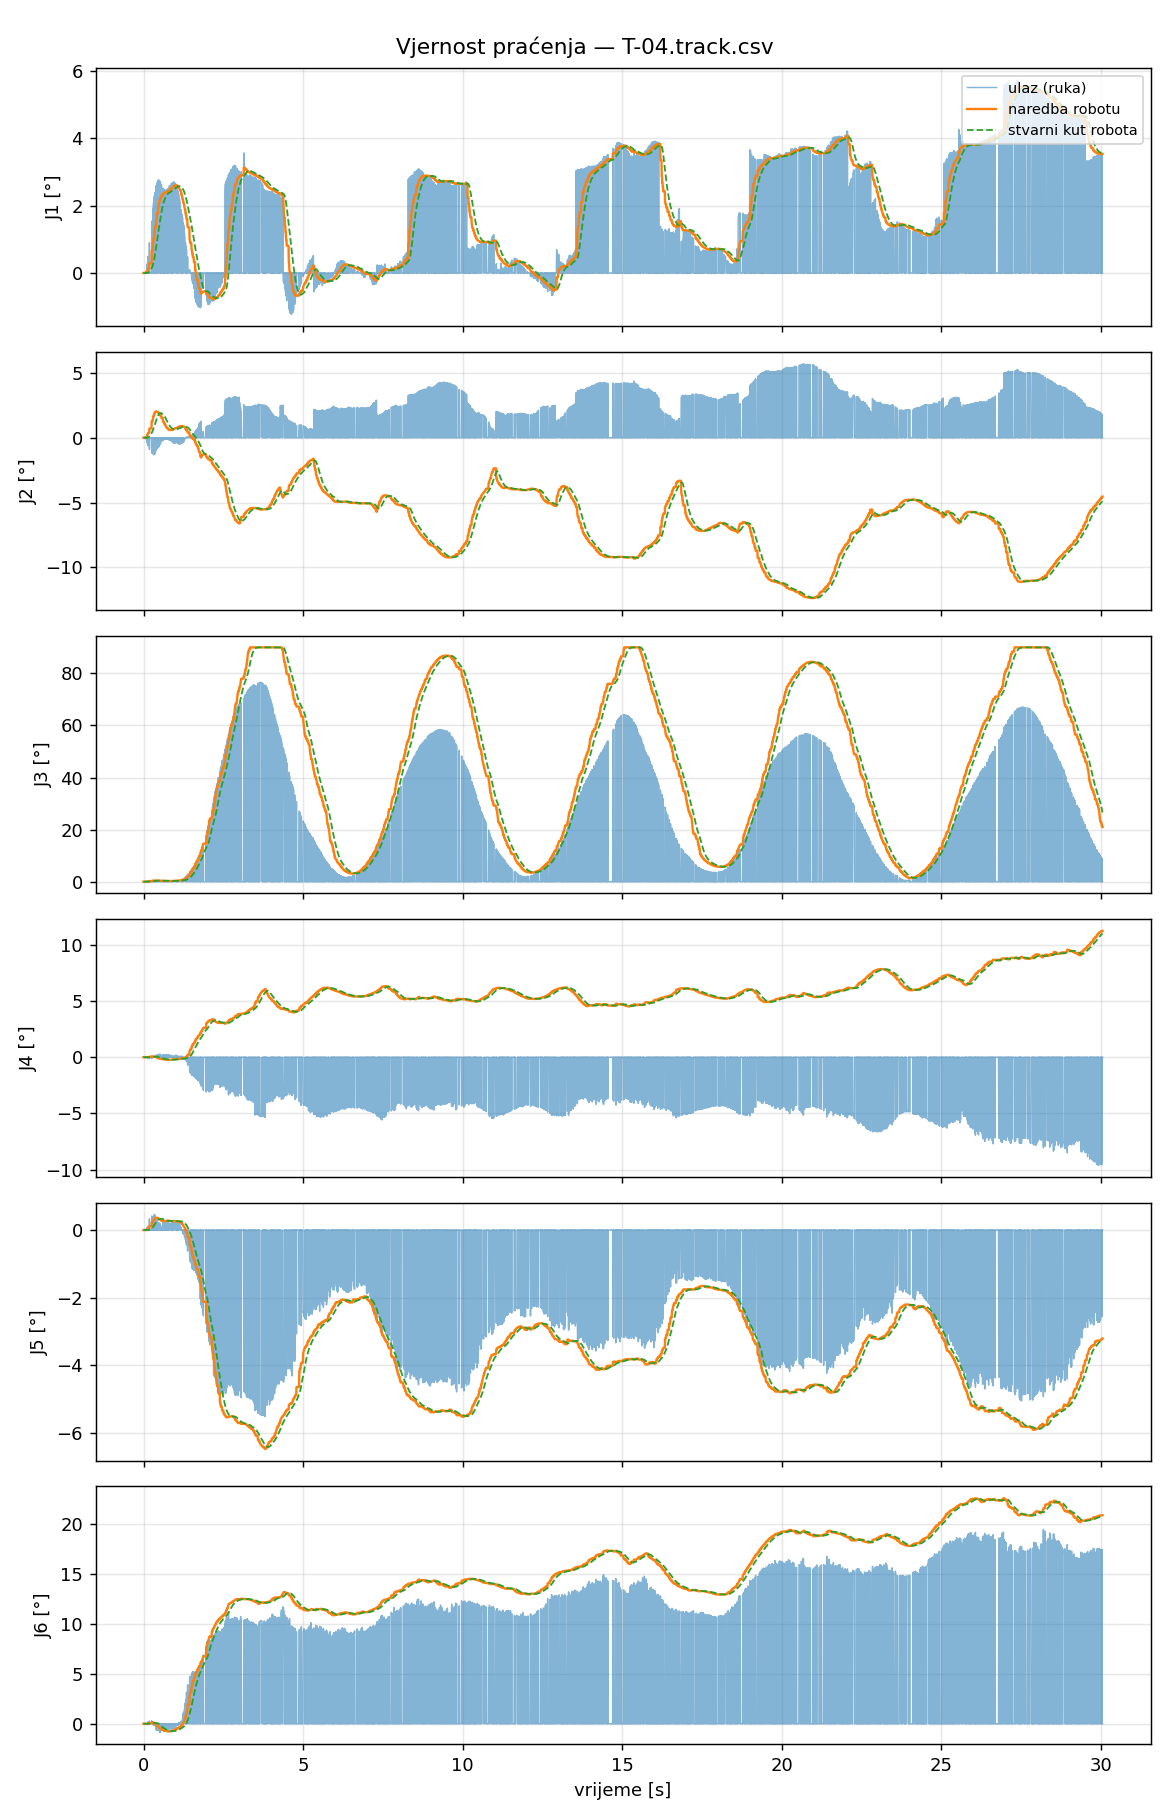

The data file committed next to this chart (first rows):
t_s, t_capture, in_J1_deg, filt_J1_deg, target_J1_deg, cmd_J1_deg, act_J1_deg, ratelim_J1, rangeclamp_J1, halted_J1, in_J2_deg, filt_J2_deg, target_J2_deg, cmd_J2_deg, act_J2_deg, ratelim_J2, rangeclamp_J2, halted_J2, in_J3_deg, filt_J3_deg, target_J3_deg, cmd_J3_deg, act_J3_deg, ratelim_J3
0.000000, 1788221264, 0.0000, 0.0000, 0.0000, 0.0000, 0.0007, 0, 0, 0, 0.0000, 0.0000, 0.0000, 0.0000, 0.0000, 0, 0, 0, 0.0000, 0.0000, 0.0000, 0.0000, -0.0007, 0
0.007590, 1788221264, 0.0000, 0.0000, 0.0000, 0.0000, 0.0014, 0, 0, 0, 0.0000, 0.0000, 0.0000, 0.0000, 0.0007, 0, 0, 0, 0.0000, 0.0000, 0.0000, 0.0000, -0.0014, 0
0.01592, 1788221264, 0.0000, 0.0000, 0.0000, 0.0000, 0.0007, 0, 0, 0, 0.0000, 0.0000, 0.0000, 0.0000, -0.0007, 0, 0, 0, 0.0000, 0.0000, 0.0000, 0.0000, 0.0007, 0
0.02421, 1788221264, 0.0000, 0.0000, 0.0000, 0.0000, -0.0014, 0, 0, 0, 0.0000, 0.0000, 0.0000, 0.0000, -0.0007, 0, 0, 0, 0.0000, 0.0000, 0.0000, 0.0000, 0.0000, 0
0.03124, 1788221264, 0.0000, 0.0000, 0.0000, 0.0000, -0.0021, 0, 0, 0, 0.0000, 0.0000, 0.0000, 0.0000, 0.0020, 0, 0, 0, 0.0000, 0.0000, 0.0000, 0.0000, -0.0014, 0
0.03977, 1788221264, 0.0000, 0.0000, 0.0000, 0.0000, 0.0007, 0, 0, 0, 0.0000, 0.0000, 0.0000, 0.0000, -0.0021, 0, 0, 0, 0.0000, 0.0000, 0.0000, 0.0000, -0.0014, 0
0.0483, 1788221264, 0.0000, 0.0000, 0.0000, 0.0000, 0.0000, 0, 0, 0, 0.0000, 0.0000, 0.0000, 0.0000, -0.0007, 0, 0, 0, 0.0000, 0.0000, 0.0000, 0.0000, 0.0000, 0
0.0559, 1788221264, 0.0000, 0.0000, 0.0000, 0.0000, -0.0028, 0, 0, 0, 0.0000, 0.0000, 0.0000, 0.0000, -0.0007, 0, 0, 0, 0.0000, 0.0000, 0.0000, 0.0000, -0.0007, 0
0.06436, 1788221264, 0.0000, 0.0000, 0.0000, 0.0000, -0.0007, 0, 0, 0, 0.0000, 0.0000, 0.0000, 0.0000, 0.0000, 0, 0, 0, 0.0000, 0.0000, 0.0000, 0.0000, 0.0007, 0
0.0719, 1788221264, 0.0495, 0.0047, 0.0047, 0.0047, -0.0014, 0, 0, 0, -0.1055, -0.0099, 0.0218, 0.0218, -0.0014, 0, 0, 0, 0.0649, 0.0061, 0.0092, 0.0092, 0.0000, 0
0.07995, 1788221264, 0.0000, 0.0000, 0.0047, 0.0047, -0.0021, 0, 0, 0, 0.0000, 0.0000, 0.0218, 0.0218, -0.0021, 0, 0, 0, 0.0000, 0.0000, 0.0092, 0.0092, -0.0007, 0
0.0875, 1788221264, 0.0000, 0.0000, 0.0047, 0.0047, 0.0000, 0, 0, 0, 0.0000, 0.0000, 0.0218, 0.0218, 0.0008, 0, 0, 0, 0.0000, 0.0000, 0.0092, 0.0092, 0.0000, 0
0.09603, 1788221265, 0.0000, 0.0000, 0.0047, 0.0047, -0.0021, 0, 0, 0, 0.0000, 0.0000, 0.0218, 0.0218, -0.0020, 0, 0, 0, 0.0000, 0.0000, 0.0092, 0.0092, -0.0021, 0
0.104, 1788221265, 0.0000, 0.0000, 0.0047, 0.0047, 0.0027, 0, 0, 0, 0.0000, 0.0000, 0.0218, 0.0218, 0.0014, 0, 0, 0, 0.0000, 0.0000, 0.0092, 0.0092, -0.0021, 0
0.112, 1788221265, 0.2609, 0.0588, 0.0588, 0.0588, 0.0000, 0, 0, 0, -0.3863, -0.0895, 0.1970, 0.1970, 0.0035, 0, 0, 0, 0.1478, 0.0361, 0.0541, 0.0541, -0.0007, 0
0.1201, 1788221265, 0.0000, 0.0000, 0.0588, 0.0588, -0.0014, 0, 0, 0, 0.0000, 0.0000, 0.1970, 0.1970, 0.0028, 0, 0, 0, 0.0000, 0.0000, 0.0541, 0.0541, -0.0007, 0
0.1284, 1788221265, 0.3586, 0.0852, 0.0852, 0.0852, 0.0007, 0, 0, 0, -0.4991, -0.1256, 0.2763, 0.2763, 0.0028, 0, 0, 0, 0.1659, 0.0475, 0.0713, 0.0713, 0.0000, 0
0.136, 1788221265, 0.4217, 0.1014, 0.1014, 0.1014, 0.0008, 0, 0, 0, -0.5500, -0.1460, 0.3211, 0.3211, 0.0052, 0, 0, 0, 0.1659, 0.0532, 0.0798, 0.0798, -0.0006, 0
0.1432, 1788221265, 0.4903, 0.1217, 0.1217, 0.1217, 0.0022, 0, 0, 0, -0.6041, -0.1699, 0.3738, 0.3738, 0.0156, 0, 0, 0, 0.1659, 0.0591, 0.0886, 0.0886, -0.0013, 0
0.1517, 1788221265, 0.0000, 0.0000, 0.1217, 0.1217, 0.0044, 0, 0, 0, 0.0000, 0.0000, 0.3738, 0.3738, 0.0253, 0, 0, 0, 0.0000, 0.0000, 0.0886, 0.0886, 0.0008, 0
0.1598, 1788221265, 0.0000, 0.0000, 0.1217, 0.1217, 0.0093, 0, 0, 0, 0.0000, 0.0000, 0.3738, 0.3738, 0.0427, 0, 0, 0, 0.0000, 0.0000, 0.0886, 0.0886, 0.0050, 0
0.1682, 1788221265, 0.0000, 0.0000, 0.1217, 0.1217, 0.0196, 0, 0, 0, 0.0000, 0.0000, 0.3738, 0.3738, 0.0600, 0, 0, 0, 0.0000, 0.0000, 0.0886, 0.0886, 0.0105, 0
0.176, 1788221265, 0.0000, 0.0000, 0.1217, 0.1217, 0.0252, 0, 0, 0, 0.0000, 0.0000, 0.3738, 0.3738, 0.0807, 0, 0, 0, 0.0000, 0.0000, 0.0886, 0.0886, 0.0167, 0
0.1835, 1788221265, 0.8967, 0.2846, 0.2846, 0.2846, 0.0396, 0, 0, 0, -0.9066, -0.3247, 0.7144, 0.7144, 0.1034, 0, 0, 0, 0.3318, 0.1163, 0.1745, 0.1745, 0.0222, 0
0.192, 1788221265, 0.0000, 0.0000, 0.2846, 0.2846, 0.0472, 0, 0, 0, 0.0000, 0.0000, 0.7144, 0.7144, 0.1247, 0, 0, 0, 0.0000, 0.0000, 0.1745, 0.1745, 0.0277, 0
0.1996, 1788221265, 0.0000, 0.0000, 0.2846, 0.2846, 0.0590, 0, 0, 0, 0.0000, 0.0000, 0.7144, 0.7144, 0.1498, 0, 0, 0, 0.0000, 0.0000, 0.1745, 0.1745, 0.0347, 0
0.2081, 1788221265, 0.0000, 0.0000, 0.2846, 0.2846, 0.0693, 0, 0, 0, 0.0000, 0.0000, 0.7144, 0.7144, 0.1745, 0, 0, 0, 0.0000, 0.0000, 0.1745, 0.1745, 0.0352, 0
0.2162, 1788221265, 0.0000, 0.0000, 0.2846, 0.2846, 0.0775, 0, 0, 0, 0.0000, 0.0000, 0.7144, 0.7144, 0.2056, 0, 0, 0, 0.0000, 0.0000, 0.1745, 0.1745, 0.0408, 0
0.2238, 1788221265, 0.0000, 0.0000, 0.2846, 0.2846, 0.0886, 0, 0, 0, 0.0000, 0.0000, 0.7144, 0.7144, 0.2394, 0, 0, 0, 0.0000, 0.0000, 0.1745, 0.1745, 0.0491, 0
0.2321, 1788221265, 0.0000, 0.0000, 0.2846, 0.2846, 0.1024, 0, 0, 0, 0.0000, 0.0000, 0.7144, 0.7144, 0.2716, 0, 0, 0, 0.0000, 0.0000, 0.1745, 0.1745, 0.0574, 0
0.2407, 1788221265, 0.0000, 0.0000, 0.2846, 0.2846, 0.1148, 0, 0, 0, 0.0000, 0.0000, 0.7144, 0.7144, 0.3074, 0, 0, 0, 0.0000, 0.0000, 0.1745, 0.1745, 0.0698, 0
0.2486, 1788221265, 0.0000, 0.0000, 0.2846, 0.2846, 0.1300, 0, 0, 0, 0.0000, 0.0000, 0.7144, 0.7144, 0.3391, 0, 0, 0, 0.0000, 0.0000, 0.1745, 0.1745, 0.0835, 0
0.2558, 1788221265, 1.536, 0.6605, 0.6605, 0.6605, 0.1423, 0, 0, 0, -1.188, -0.5841, 1.285, 1.285, 0.3756, 0, 0, 0, 0.4359, 0.2123, 0.3184, 0.3184, 0.0903, 0
0.2645, 1788221265, 0.0000, 0.0000, 0.6605, 0.6605, 0.1555, 0, 0, 0, 0.0000, 0.0000, 1.285, 1.285, 0.4065, 0, 0, 0, 0.0000, 0.0000, 0.3184, 0.3184, 0.0965, 0
0.2718, 1788221265, 0.0000, 0.0000, 0.6605, 0.6605, 0.1751, 0, 0, 0, 0.0000, 0.0000, 1.285, 1.285, 0.4434, 0, 0, 0, 0.0000, 0.0000, 0.3184, 0.3184, 0.1028, 0
0.2805, 1788221265, 0.0000, 0.0000, 0.6605, 0.6605, 0.1923, 0, 0, 0, 0.0000, 0.0000, 1.285, 1.285, 0.4839, 0, 0, 0, 0.0000, 0.0000, 0.3184, 0.3184, 0.1074, 0
0.2882, 1788221265, 0.0000, 0.0000, 0.6605, 0.6605, 0.2165, 0, 0, 0, 0.0000, 0.0000, 1.285, 1.285, 0.5316, 0, 0, 0, 0.0000, 0.0000, 0.3184, 0.3184, 0.1185, 0
0.2969, 1788221265, 1.921, 0.9112, 0.9112, 0.9112, 0.2469, 0, 0, 0, -1.241, -0.7148, 1.573, 1.573, 0.5963, 0, 0, 0, 0.4335, 0.2562, 0.3843, 0.3843, 0.1325, 0
0.3041, 1788221265, 0.0000, 0.0000, 0.9112, 0.9112, 0.2808, 0, 0, 0, 0.0000, 0.0000, 1.573, 1.573, 0.6494, 0, 0, 0, 0.0000, 0.0000, 0.3843, 0.3843, 0.1525, 0
0.3126, 1788221265, 2.079, 1.039, 1.039, 1.039, 0.3154, 0, 0, 0, -1.3, -0.7786, 1.713, 1.713, 0.7053, 0, 0, 0, 0.3498, 0.2664, 0.3996, 0.3996, 0.1703, 0
0.3211, 1788221265, 0.0000, 0.0000, 1.039, 1.039, 0.3396, 0, 0, 0, 0.0000, 0.0000, 1.713, 1.713, 0.7495, 0, 0, 0, 0.0000, 0.0000, 0.3996, 0.3996, 0.1841, 0
0.3286, 1788221265, 0.0000, 0.0000, 1.039, 1.039, 0.3754, 0, 0, 0, 0.0000, 0.0000, 1.713, 1.713, 0.8100, 0, 0, 0, 0.0000, 0.0000, 0.3996, 0.3996, 0.1984, 0
0.3361, 1788221265, 2.279, 1.193, 1.193, 1.193, 0.4251, 0, 0, 0, -1.315, -0.8455, 1.86, 1.86, 0.8877, 0, 0, 0, 0.4031, 0.2834, 0.4251, 0.4251, 0.2128, 0
0.3448, 1788221265, 0.0000, 0.0000, 1.193, 1.193, 0.4657, 0, 0, 0, 0.0000, 0.0000, 1.86, 1.86, 0.9489, 0, 0, 0, 0.0000, 0.0000, 0.4251, 0.4251, 0.2307, 0
0.3525, 1788221265, 2.341, 1.301, 1.301, 1.301, 0.5092, 0, 0, 0, -1.263, -0.8845, 1.946, 1.946, 1.01, 0, 0, 0, 0.3315, 0.2879, 0.4319, 0.4319, 0.2465, 0
0.3606, 1788221265, 2.393, 1.359, 1.359, 1.359, 0.5527, 0, 0, 0, -1.22, -0.9025, 1.985, 1.985, 1.072, 0, 0, 0, 0.3174, 0.2895, 0.4342, 0.4342, 0.2602, 0
0.3691, 1788221265, 0.0000, 0.0000, 1.359, 1.359, 0.6016, 0, 0, 0, 0.0000, 0.0000, 1.985, 1.985, 1.135, 0, 0, 0, 0.0000, 0.0000, 0.4342, 0.4342, 0.2745, 0
0.3766, 1788221265, 0.0000, 0.0000, 1.359, 1.359, 0.6526, 0, 0, 0, 0.0000, 0.0000, 1.985, 1.985, 1.198, 0, 0, 0, 0.0000, 0.0000, 0.4342, 0.4342, 0.2862, 0
0.3842, 1788221265, 0.0000, 0.0000, 1.359, 1.359, 0.7002, 0, 0, 0, 0.0000, 0.0000, 1.985, 1.985, 1.26, 0, 0, 0, 0.0000, 0.0000, 0.4342, 0.4342, 0.3013, 0
0.3928, 1788221265, 2.587, 1.567, 1.567, 1.567, 0.7532, 0, 0, 0, -1.02, -0.9222, 2.029, 2.029, 1.324, 0, 0, 0, 0.3221, 0.2950, 0.4425, 0.4425, 0.3122, 0
0.4004, 1788221265, 0.0000, 0.0000, 1.567, 1.567, 0.8068, 0, 0, 0, 0.0000, 0.0000, 2.029, 2.029, 1.383, 0, 0, 0, 0.0000, 0.0000, 0.4425, 0.4425, 0.3267, 0
0.4084, 1788221265, 0.0000, 0.0000, 1.567, 1.567, 0.8564, 0, 0, 0, 0.0000, 0.0000, 2.029, 2.029, 1.442, 0, 0, 0, 0.0000, 0.0000, 0.4425, 0.4425, 0.3383, 0
0.4165, 1788221265, 2.676, 1.722, 1.722, 1.722, 0.9081, 0, 0, 0, -0.8436, -0.9113, 2.005, 2.005, 1.499, 0, 0, 0, 0.2592, 0.2900, 0.4350, 0.4350, 0.3500, 0
0.4251, 1788221265, 2.676, 1.768, 1.768, 1.768, 0.9582, 0, 0, 0, -0.8436, -0.9080, 1.998, 1.998, 1.55, 0, 0, 0, 0.2592, 0.2885, 0.4328, 0.4328, 0.3630, 0
0.4326, 1788221265, 0.0000, 0.0000, 1.768, 1.768, 1.009, 0, 0, 0, 0.0000, 0.0000, 1.998, 1.998, 1.601, 0, 0, 0, 0.0000, 0.0000, 0.4328, 0.4328, 0.3690, 0
0.4403, 1788221265, 0.0000, 0.0000, 1.768, 1.768, 1.061, 0, 0, 0, 0.0000, 0.0000, 1.998, 1.998, 1.645, 0, 0, 0, 0.0000, 0.0000, 0.4328, 0.4328, 0.3794, 0
0.4493, 1788221265, 0.0000, 0.0000, 1.768, 1.768, 1.088, 0, 0, 0, 0.0000, 0.0000, 1.998, 1.998, 1.667, 0, 0, 0, 0.0000, 0.0000, 0.4328, 0.4328, 0.3814, 0
0.4568, 1788221265, 2.758, 1.946, 1.946, 1.946, 1.169, 0, 0, 0, -0.7759, -0.8843, 1.945, 1.945, 1.723, 0, 0, 0, 0.2165, 0.2756, 0.4134, 0.4134, 0.3909, 0
0.4645, 1788221265, 0.0000, 0.0000, 1.946, 1.946, 1.222, 0, 0, 0, 0.0000, 0.0000, 1.945, 1.945, 1.76, 0, 0, 0, 0.0000, 0.0000, 0.4134, 0.4134, 0.3971, 0
0.473, 1788221265, 2.752, 2.016, 2.016, 2.016, 1.274, 0, 0, 0, -0.7124, -0.8693, 1.913, 1.913, 1.789, 0, 0, 0, 0.2330, 0.2719, 0.4078, 0.4078, 0.4025, 0
... 3,690 more rows
